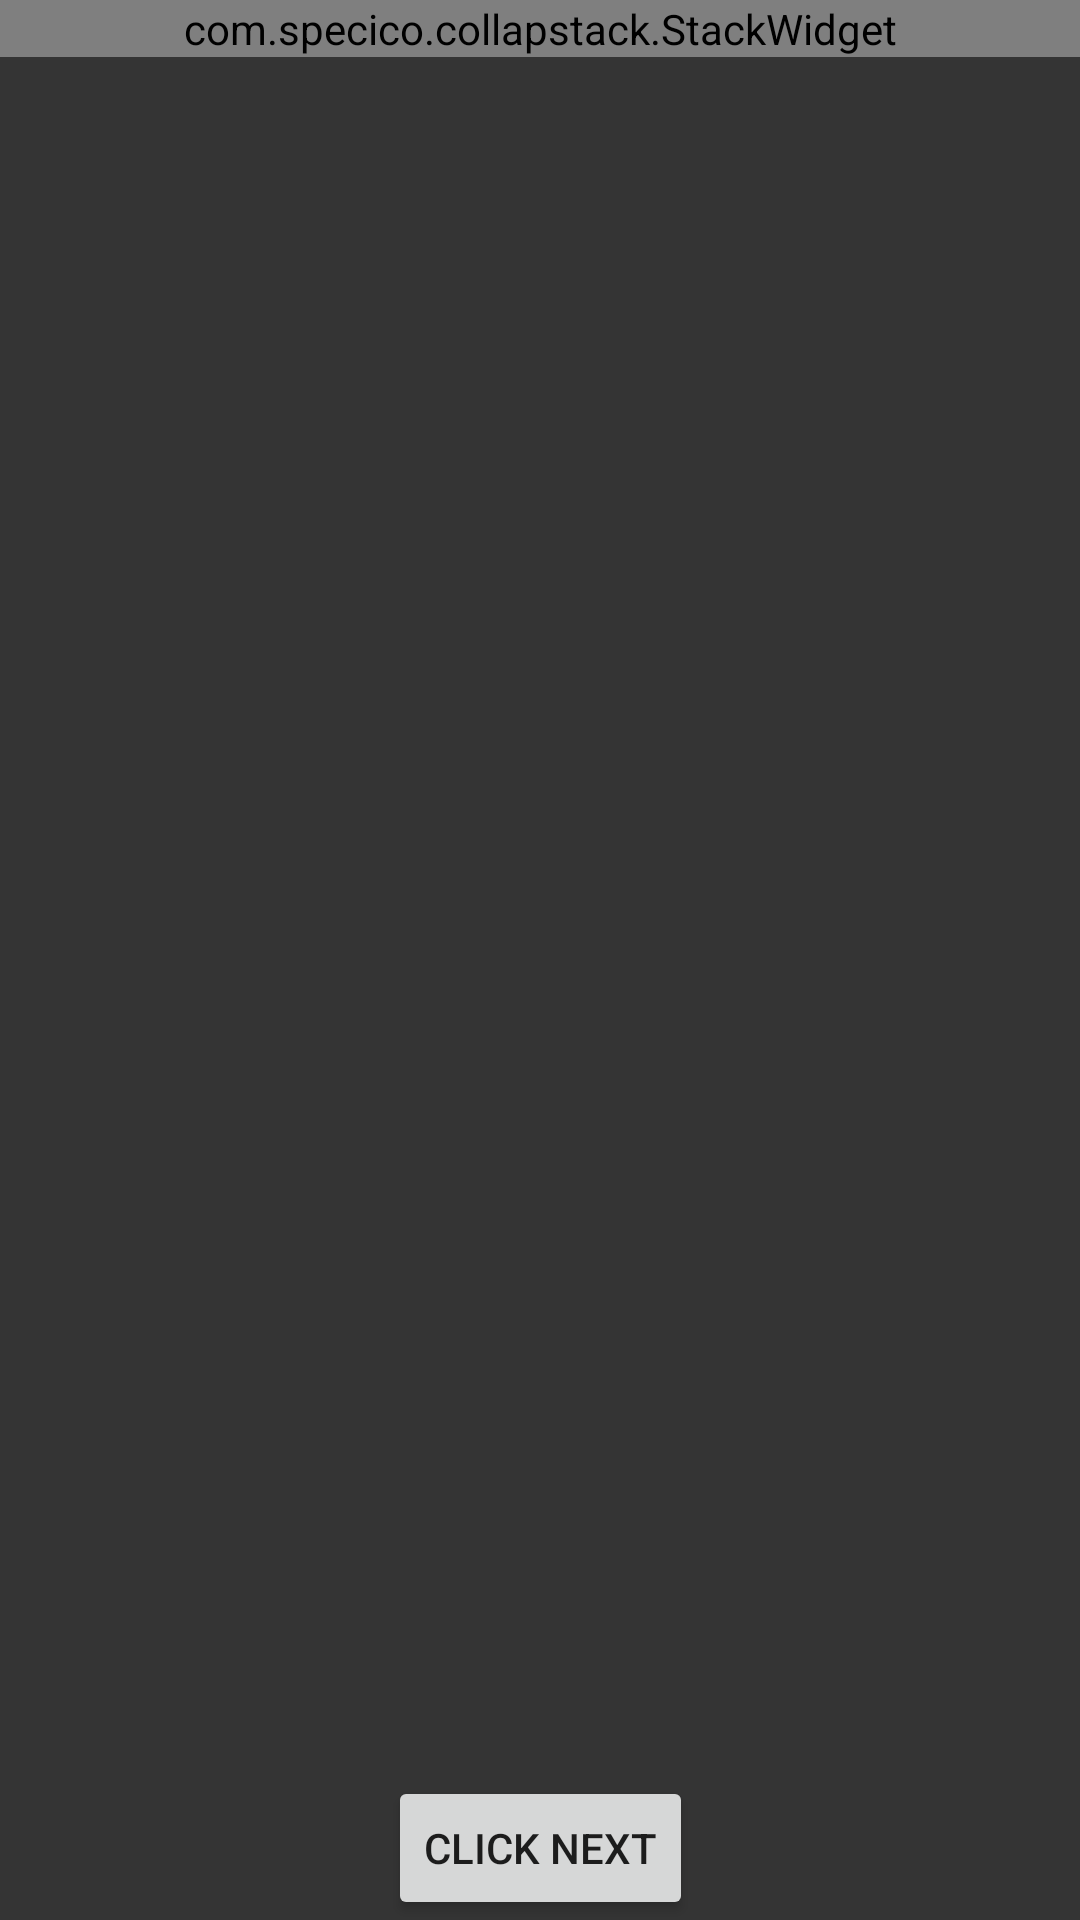

The Android layout XML behind this screen, and the referenced resources:
<!-- AndroidManifest.xml: activity theme Theme.AppCompat.Light.NoActionBar.FullScreen -->
<!-- res/layout/activity_main.xml -->
<?xml version="1.0" encoding="utf-8"?>
<androidx.constraintlayout.widget.ConstraintLayout
    xmlns:android="http://schemas.android.com/apk/res/android"
    xmlns:app="http://schemas.android.com/apk/res-auto"
    xmlns:tools="http://schemas.android.com/tools"
    android:layout_width="match_parent"
    android:layout_height="match_parent"
    android:background="#343434"
    tools:context=".MainActivity"
    android:id="@+id/container">

    <com.specico.collapstack.StackWidget
        android:id="@+id/stackWidget"
        android:layout_width="match_parent"
        android:layout_height="0dp"
        android:background="#343434"
        app:layout_constraintTop_toTopOf="parent">

    </com.specico.collapstack.StackWidget>

    <androidx.constraintlayout.widget.ConstraintLayout
        android:id="@+id/spacer"
        android:layout_width="match_parent"
        android:layout_height="wrap_content"
        app:layout_constraintTop_toTopOf="parent">
        <ImageView
            android:id="@+id/icon"
            android:layout_width="40dp"
            android:layout_height="40dp"
            android:layout_margin="20dp"
            android:src="@drawable/arrow_down_white"
            app:layout_constraintStart_toStartOf="parent"
            app:layout_constraintTop_toTopOf="parent"
            app:layout_constraintBottom_toBottomOf="parent"/>

    </androidx.constraintlayout.widget.ConstraintLayout>



    <androidx.appcompat.widget.AppCompatButton
        android:id="@+id/cta"
        android:layout_width="wrap_content"
        android:layout_height="wrap_content"
        android:text="CLICK NEXT"
        app:layout_constraintBottom_toBottomOf="parent"
        app:layout_constraintStart_toStartOf="parent"
        app:layout_constraintEnd_toEndOf="parent"/>

</androidx.constraintlayout.widget.ConstraintLayout>
<!-- resources referenced by this layout -->
<resources>
  <style name="Theme.AppCompat.Light.NoActionBar.FullScreen" parent="@style/Theme.AppCompat.Light.NoActionBar">
          <item name="android:windowNoTitle">true</item>
          <item name="android:windowActionBar">false</item>
          <item name="android:windowFullscreen">true</item>
          <item name="android:windowContentOverlay">@null</item>
      </style>
</resources>
